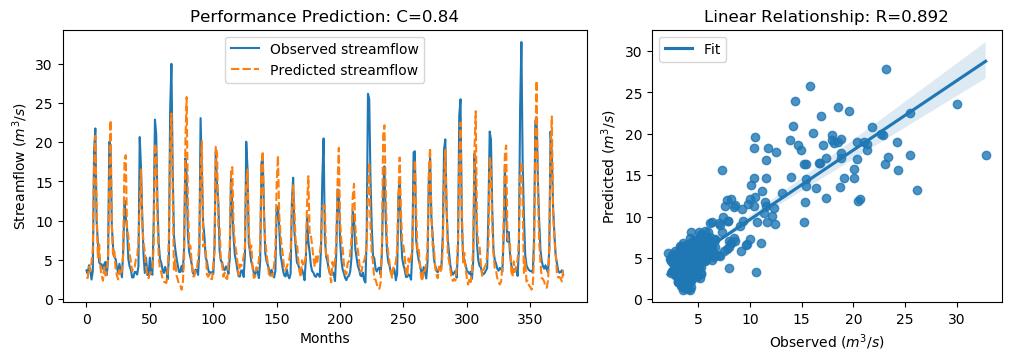

The table this chart was drawn from, first rows:
y_true, y_pred, y_true_scaled, y_pred_scaled
3.63, 2.715, -0.5645, -0.6946
3.21, 2.652, -0.6243, -0.7036
4.29, 4.087, -0.4707, -0.4995
3.67, 3.545, -0.5589, -0.5767
2.46, 4.635, -0.7309, -0.4216
3.54, 6.409, -0.5773, -0.1694
18.82, 17.05, 1.595, 1.343
21.76, 20.81, 2.013, 1.878
9.83, 11.54, 0.3169, 0.5602
7.16, 5.196, -0.06268, -0.3419
4.67, 6.971, -0.4167, -0.0895
4.44, 3.945, -0.4494, -0.5198
4.4, 2.968, -0.4551, -0.6587
3.83, 2.316, -0.5361, -0.7514
4.42, 4.046, -0.4522, -0.5055
4.72, 2.971, -0.4096, -0.6583
3.03, 3.397, -0.6499, -0.5976
4.87, 5.186, -0.3883, -0.3433
20.07, 15.71, 1.773, 1.153
19.62, 22.8, 1.709, 2.161
9.33, 9.515, 0.2458, 0.2721
6.56, 5.468, -0.148, -0.3033
5.37, 6.037, -0.3172, -0.2224
5.07, 3.898, -0.3598, -0.5265
4.02, 2.952, -0.5091, -0.661
3.34, 2.485, -0.6058, -0.7274
4.47, 3.661, -0.4451, -0.5602
3.61, 3.068, -0.5674, -0.6445
2.75, 3.633, -0.6897, -0.5641
6.28, 5.673, -0.1878, -0.2741
12.55, 17.78, 0.7036, 1.447
10.44, 18.34, 0.4036, 1.527
9.01, 8.824, 0.2003, 0.1739
5.12, 8.094, -0.3527, 0.07004
4.16, 5.734, -0.4892, -0.2654
3.72, 4.807, -0.5518, -0.3972
2.73, 3.525, -0.6925, -0.5794
2.73, 4.083, -0.6925, -0.5002
3.43, 4.061, -0.593, -0.5033
3.4, 5.081, -0.5972, -0.3583
3.1, 5.348, -0.6399, -0.3204
4.17, 7.458, -0.4878, -0.02028
20.66, 12.13, 1.857, 0.6441
16.78, 16.51, 1.305, 1.267
10.67, 9.375, 0.4363, 0.2522
5.59, 7.192, -0.2859, -0.05817
3.31, 5.944, -0.61, -0.2356
5.26, 3.894, -0.3328, -0.5269
3.05, 2.935, -0.647, -0.6634
3.04, 2.638, -0.6484, -0.7056
5.26, 3.151, -0.3328, -0.6326
3.41, 3.474, -0.5958, -0.5867
3.07, 3.901, -0.6442, -0.526
9.62, 6.592, 0.2871, -0.1434
22.89, 19.82, 2.174, 1.738
21.04, 19.05, 1.911, 1.628
12.14, 10.07, 0.6453, 0.351
7.0, 5.29, -0.08543, -0.3286
5.08, 3.747, -0.3584, -0.5479
4.58, 3.42, -0.4295, -0.5944
... 317 more rows
